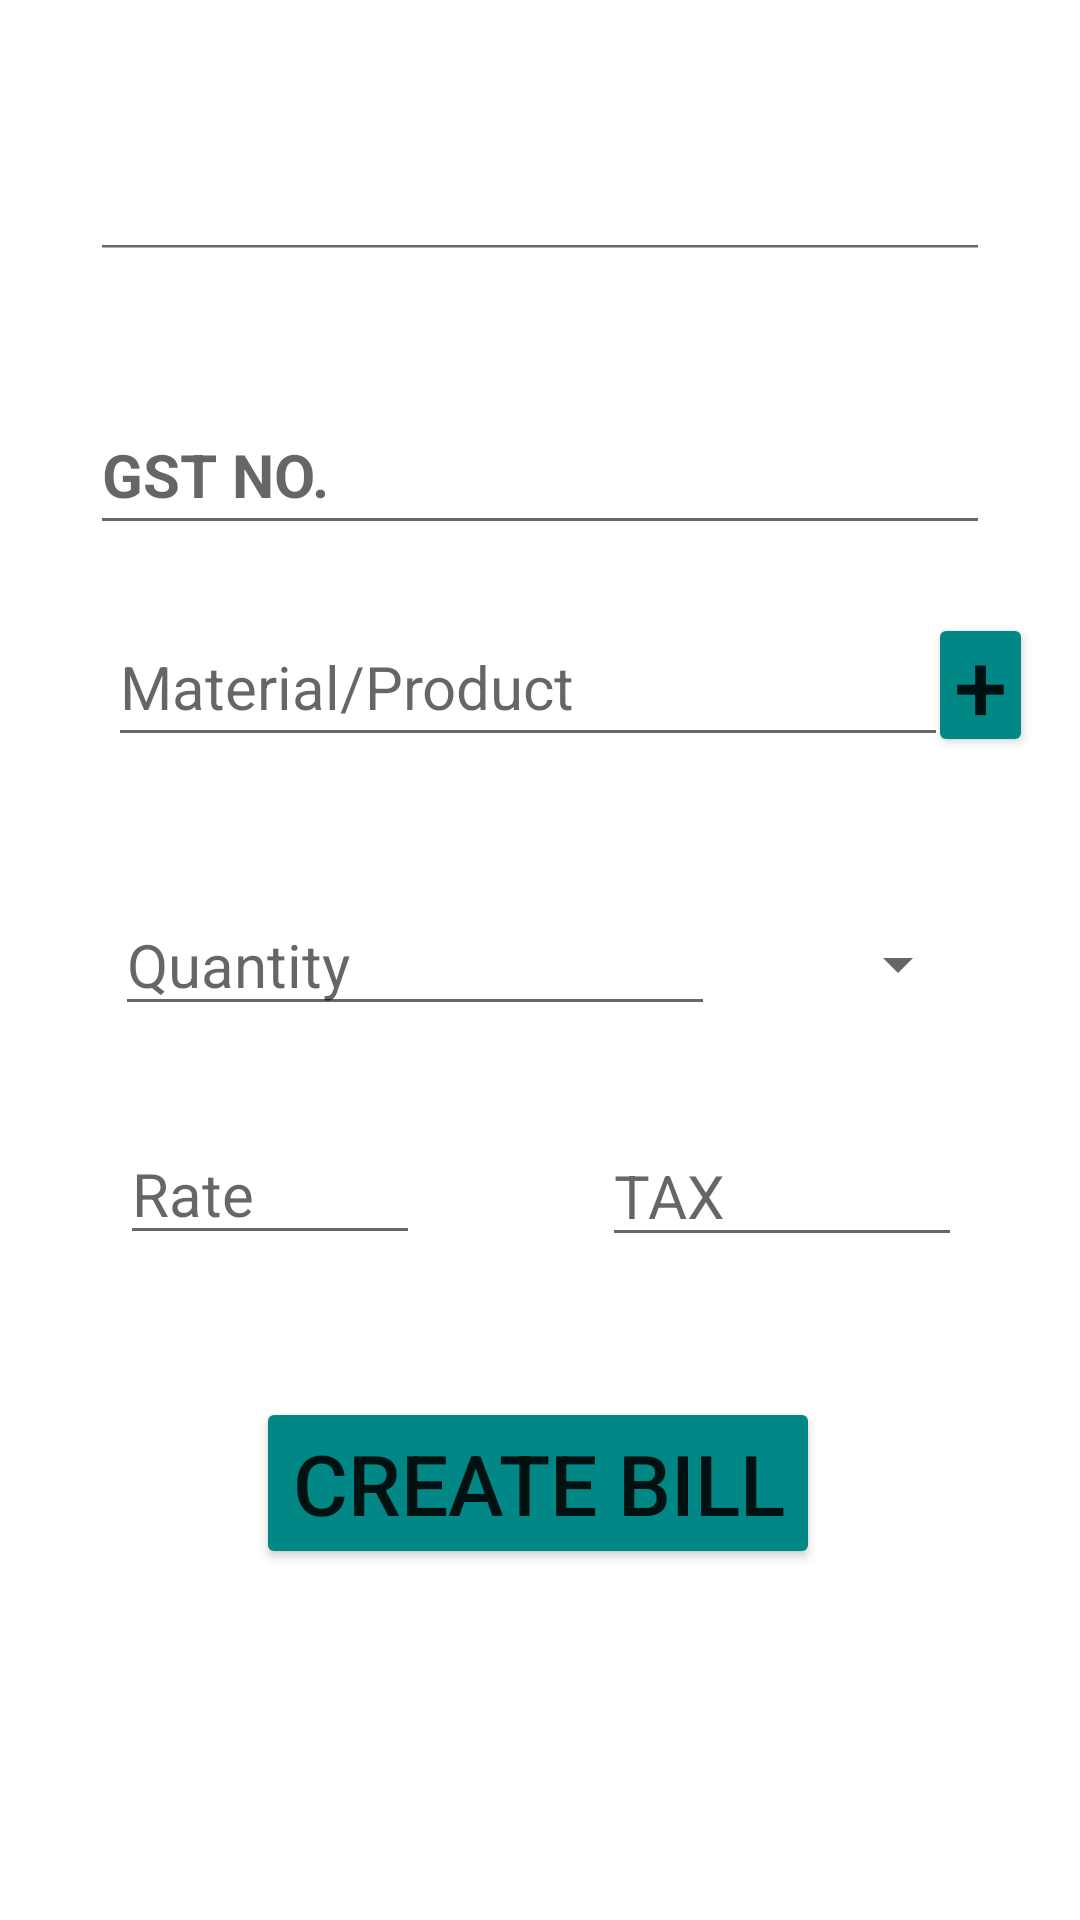

Here is an Android app screen rendered from its layout file. Give the layout XML and the strings, colors and styles it references.
<!-- AndroidManifest.xml: application theme Theme.ACmen -->
<!-- res/layout/activity_bill_intent.xml -->
<?xml version="1.0" encoding="utf-8"?>
<androidx.constraintlayout.widget.ConstraintLayout xmlns:android="http://schemas.android.com/apk/res/android"
    xmlns:app="http://schemas.android.com/apk/res-auto"
    xmlns:tools="http://schemas.android.com/tools"
    android:layout_width="match_parent"
    android:layout_height="match_parent"
    tools:context=".billIntent">

    <AutoCompleteTextView
        android:id="@+id/AutoName"
        android:layout_width="300dp"
        android:layout_height="0dp"
        android:layout_marginTop="70dp"
        android:layout_marginBottom="114dp"
        android:hint="NAME"
        android:inputType="textCapWords"
        android:textSize="20sp"
        android:textStyle="bold"
        app:layout_constraintBottom_toTopOf="@+id/addMaterial"
        app:layout_constraintEnd_toEndOf="parent"
        app:layout_constraintHorizontal_bias="0.5"
        app:layout_constraintStart_toStartOf="parent"
        app:layout_constraintTop_toTopOf="parent"
        app:layout_constraintVertical_bias="0.103" />

    <EditText
        android:id="@+id/AutoGst"
        android:layout_width="300dp"
        android:layout_height="50dp"
        android:hint="GST NO."
        android:inputType="textCapCharacters"
        android:textSize="20sp"
        android:textStyle="bold"
        app:layout_constraintBottom_toBottomOf="parent"
        app:layout_constraintEnd_toEndOf="parent"
        app:layout_constraintHorizontal_bias="0.5"
        app:layout_constraintStart_toStartOf="parent"
        app:layout_constraintTop_toTopOf="parent"
        app:layout_constraintVertical_bias="0.223" />

    <AutoCompleteTextView
        android:layout_width="280dp"
        android:layout_height="50dp"
        android:textSize="20sp"
        android:id="@+id/materialSpinner"
        app:layout_constraintBottom_toBottomOf="parent"
        app:layout_constraintEnd_toEndOf="parent"
        app:layout_constraintHorizontal_bias="0.45"
        android:hint="Material/Product"
        android:inputType="textCapWords"
        app:layout_constraintStart_toStartOf="parent"
        app:layout_constraintTop_toTopOf="parent"
        app:layout_constraintVertical_bias="0.343" />




    <Button
        android:id="@+id/addMaterial"
        android:layout_width="35dp"
        android:layout_height="wrap_content"
        android:layout_marginEnd="16dp"
        android:backgroundTint="@color/teal_700"
        android:padding="0sp"
        android:text="+"
        android:textSize="32sp"
        app:layout_constraintBottom_toBottomOf="parent"
        app:layout_constraintEnd_toEndOf="parent"
        app:layout_constraintHorizontal_bias="0.999"
        app:layout_constraintStart_toEndOf="@+id/materialSpinner"
        app:layout_constraintTop_toTopOf="parent"
        app:layout_constraintVertical_bias="0.345" />

    <EditText
        android:id="@+id/quantity"
        android:layout_width="200dp"
        android:layout_height="wrap_content"
        android:hint="Quantity"
        android:inputType="number"
        android:textSize="20sp"
        app:flow_verticalBias="0.5"
        app:layout_constraintBottom_toBottomOf="parent"
        app:layout_constraintEnd_toEndOf="parent"
        app:layout_constraintHorizontal_bias="0.24"
        app:layout_constraintStart_toStartOf="parent"
        app:layout_constraintTop_toTopOf="parent" />

    <Spinner
        android:id="@+id/unit"
        android:layout_width="85dp"
        android:layout_height="50dp"
        app:layout_constraintBottom_toBottomOf="parent"
        app:layout_constraintEnd_toEndOf="parent"
        app:layout_constraintHorizontal_bias="0.0"
        app:layout_constraintStart_toEndOf="@+id/quantity"
        app:layout_constraintTop_toTopOf="parent"
        app:layout_constraintVertical_bias="0.502" />

    <EditText
        android:id="@+id/rate"
        android:layout_width="100dp"
        android:layout_height="wrap_content"
        android:hint="Rate"
        android:inputType="number"
        android:textSize="20sp"
        app:layout_constraintBottom_toBottomOf="parent"
        app:layout_constraintEnd_toEndOf="parent"
        app:layout_constraintHorizontal_bias="0.154"
        app:layout_constraintStart_toStartOf="parent"
        app:layout_constraintTop_toTopOf="parent"
        app:layout_constraintVertical_bias="0.628" />

    <EditText
        android:id="@+id/Tax"
        android:layout_width="120dp"
        android:layout_height="wrap_content"
        android:hint="TAX"
        android:inputType="number"
        android:textSize="20sp"
        app:layout_constraintBottom_toBottomOf="parent"
        app:layout_constraintEnd_toEndOf="parent"
        app:layout_constraintHorizontal_bias="0.836"
        app:layout_constraintStart_toStartOf="parent"
        app:layout_constraintTop_toTopOf="parent"
        app:layout_constraintVertical_bias="0.629" />

    <Button
        android:id="@+id/create"
        android:layout_width="wrap_content"
        android:layout_height="wrap_content"
        android:backgroundTint="@color/teal_700"
        android:text="Create Bill"
        android:textSize="28sp"
        app:layout_constraintBottom_toBottomOf="parent"
        app:layout_constraintEnd_toEndOf="parent"
        app:layout_constraintHorizontal_bias="0.497"
        app:layout_constraintStart_toStartOf="parent"
        app:layout_constraintTop_toTopOf="parent"
        app:layout_constraintVertical_bias="0.799" />

</androidx.constraintlayout.widget.ConstraintLayout>
<!-- resources referenced by this layout -->
<resources>
  <style name="Theme.ACmen" parent="Theme.MaterialComponents.DayNight.DarkActionBar">
          
          <item name="colorPrimary">@color/teal_700</item>
          <item name="colorPrimaryVariant">@color/purple_700</item>
          <item name="colorOnPrimary">@color/white</item>
          
          <item name="colorSecondary">@color/teal_200</item>
          <item name="colorSecondaryVariant">@color/teal_700</item>
          <item name="colorOnSecondary">@color/black</item>
          
          <item name="android:statusBarColor">#016564</item>
          
      </style>
  <!-- not gathered from this repository: default colours our renderer supplied (Android Studio template values) -->
  <color name="purple_700">#FF3700B3</color>
  <color name="teal_200">#FF03DAC5</color>
  <color name="teal_700">#FF018786</color>
  <color name="black">#FF000000</color>
  <color name="white">#FFFFFFFF</color>
</resources>
